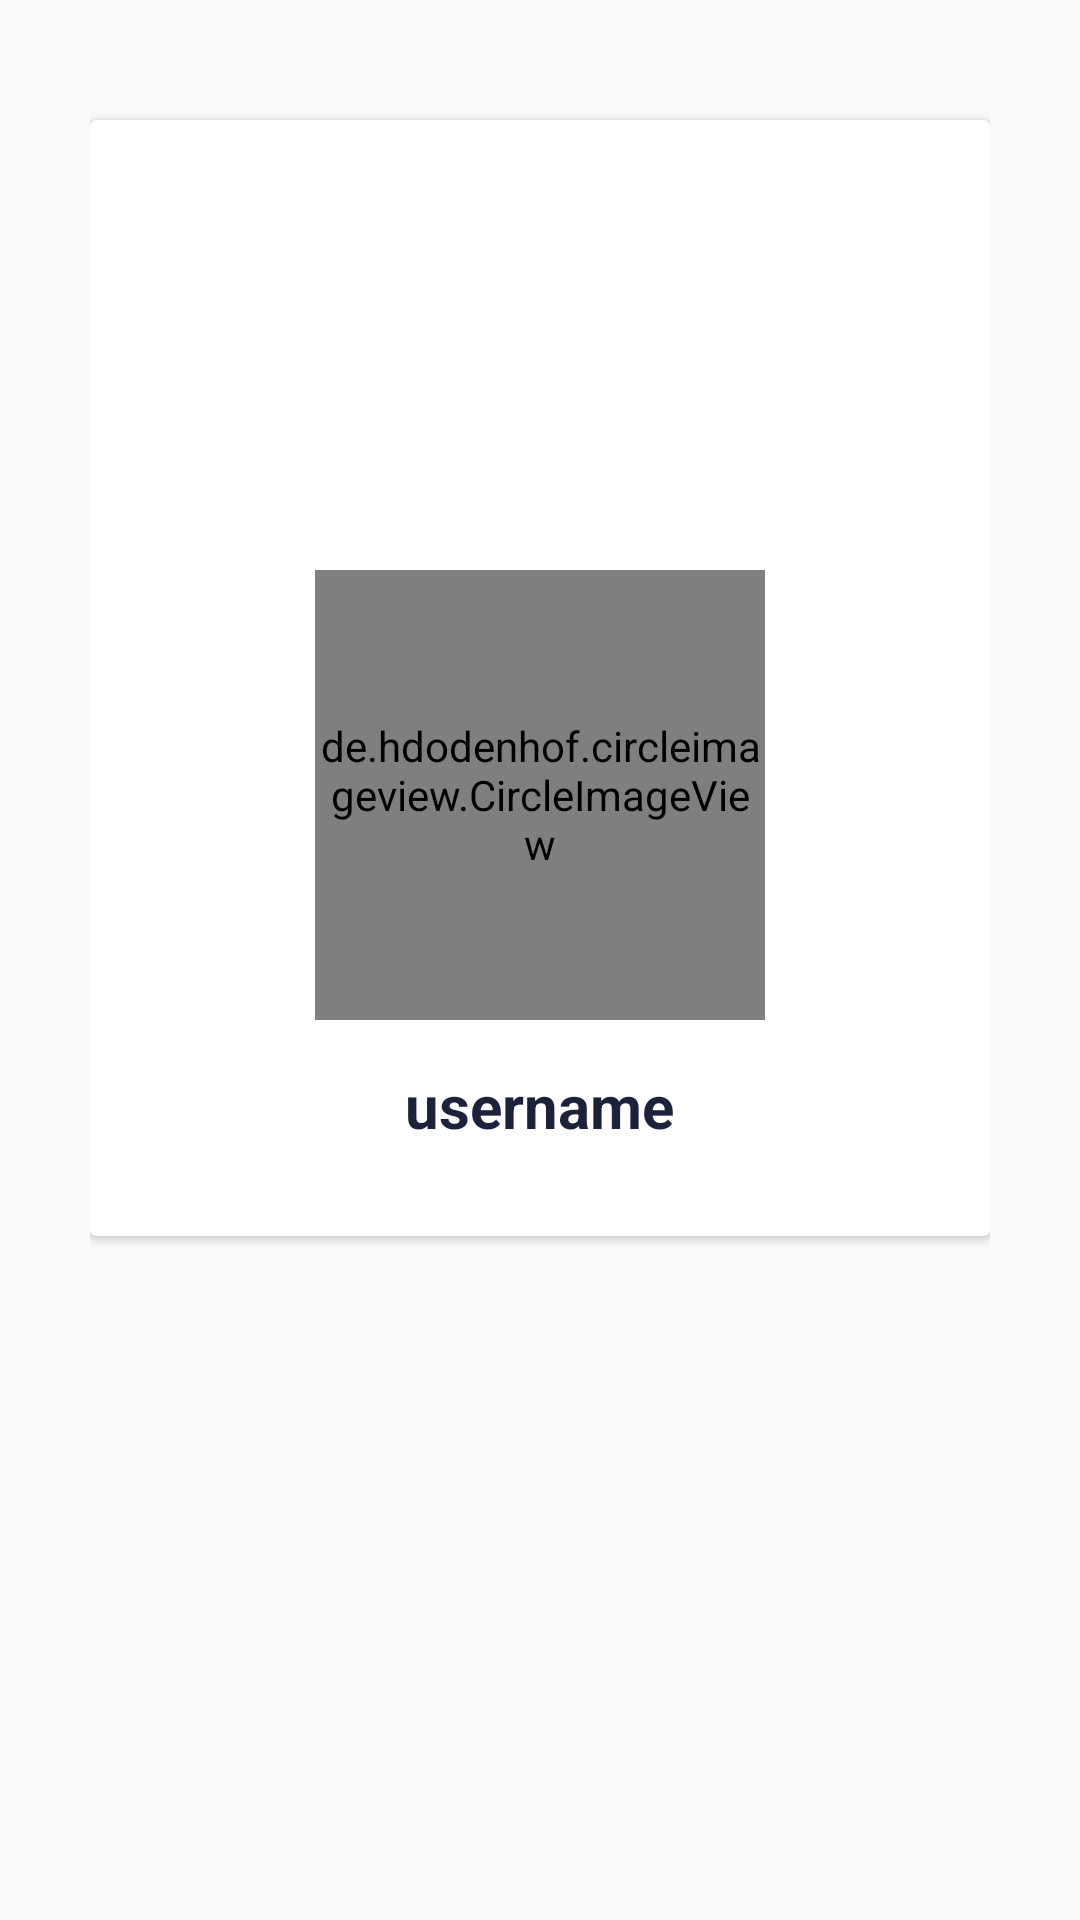

Android layout source for this screen:
<!-- AndroidManifest.xml: application theme AppTheme -->
<!-- res/layout/fragment_settings.xml -->
<?xml version="1.0" encoding="utf-8"?>
<RelativeLayout xmlns:android="http://schemas.android.com/apk/res/android"
    xmlns:tools="http://schemas.android.com/tools"
    android:layout_width="match_parent"
    android:layout_height="match_parent"
    android:padding="30dp"
    tools:context=".Fragments.SettingsFragment">

   <androidx.cardview.widget.CardView
       android:id="@+id/cv1"
       android:layout_width="match_parent"
       android:layout_height="wrap_content"
       android:layout_marginTop="10dp">

       <RelativeLayout
           android:layout_width="match_parent"
           android:layout_height="wrap_content"
           android:padding="10dp">

           <ImageView
               android:id="@+id/cover_image_settings"
               android:layout_width="match_parent"
               android:layout_height="200dp"
               android:src="@drawable/cover"
               android:scaleType="centerCrop">
           </ImageView>

           <de.hdodenhof.circleimageview.CircleImageView
               android:id="@+id/profile_image_settings"
               android:layout_width="150dp"
               android:layout_height="150dp"
               android:layout_centerHorizontal="true"
               android:layout_marginTop="140dp"
               android:scaleType="centerCrop"
               android:src="@drawable/profile">
           </de.hdodenhof.circleimageview.CircleImageView>

           <TextView
               android:id="@+id/username_settings"
               android:layout_width="wrap_content"
               android:layout_height="wrap_content"
               android:text="username"
               android:layout_below="@+id/profile_image_settings"
               android:layout_centerHorizontal="true"
               android:layout_marginTop="15dp"
               android:textColor="@color/colorPrimaryDark"
               android:textStyle="bold"
               android:textSize="20sp"
               android:layout_marginBottom="20dp">
           </TextView>

       </RelativeLayout>

   </androidx.cardview.widget.CardView>












































</RelativeLayout>
<!-- resources referenced by this layout -->
<resources>
  <color name="colorPrimaryDark">#1C223C</color>
  <color name="colorProfile">#1C223C</color>
  <style name="AppTheme" parent="Theme.AppCompat.Light.NoActionBar">
          <item name="colorPrimary">@color/colorPrimary</item>
          <item name="colorPrimaryDark">@color/colorPrimaryDark</item>
          <item name="colorAccent">@color/colorAccent</item>
      </style>
  <color name="colorPrimary">#FFFFFF</color>
  <color name="colorAccent">#1C223C</color>
</resources>
